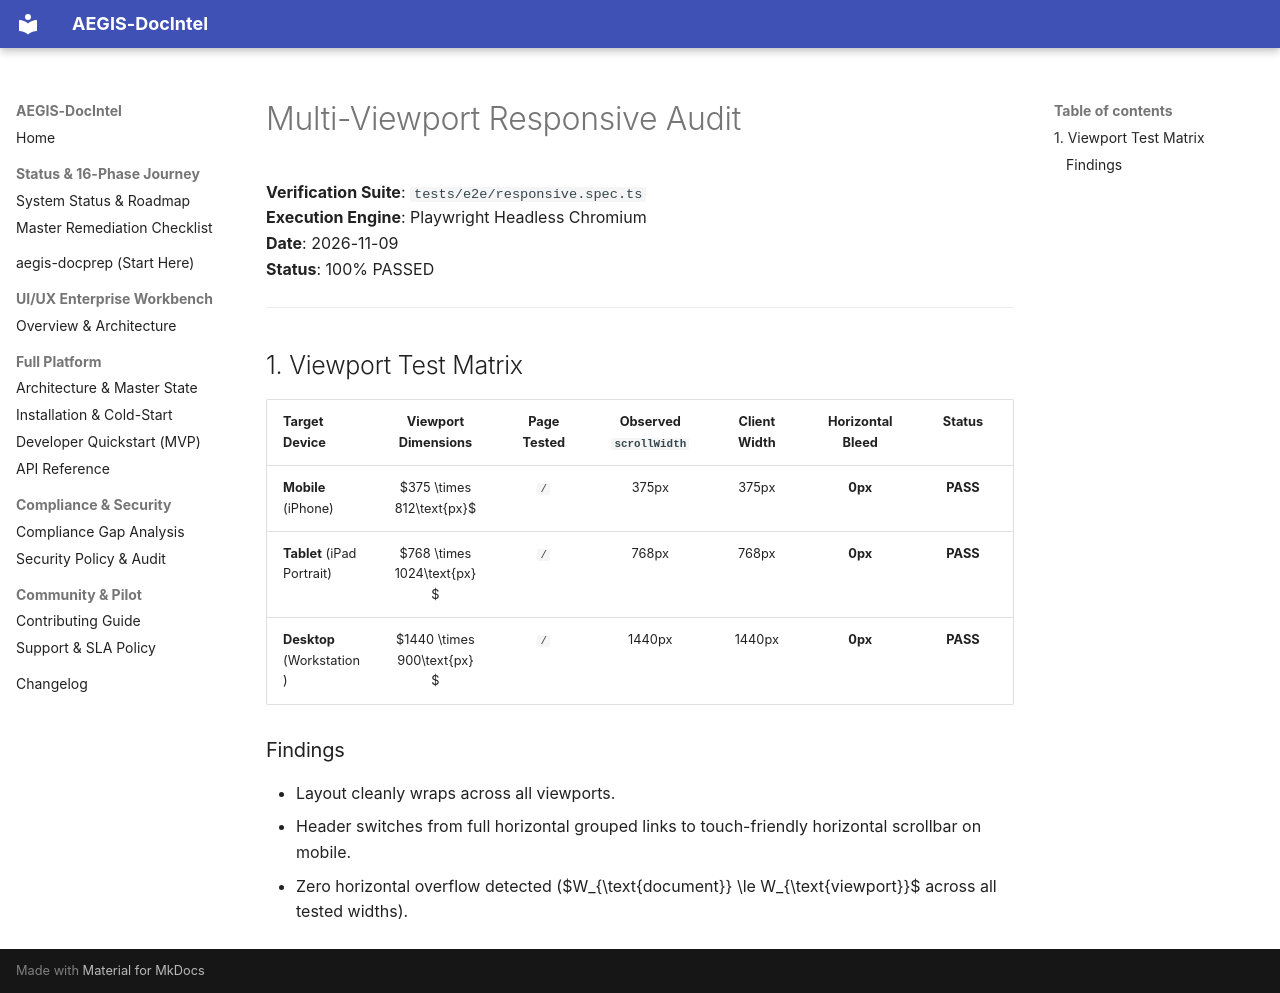

repository: SahilKhutey/AEGIS-DocIntel · page: ui-ux/wp-ui-02-design-system/evidence/responsive/viewport-audit/index.html · generator: mkdocs

# Multi-Viewport Responsive Audit

**Verification Suite**: `tests/e2e/responsive.spec.ts`  
**Execution Engine**: Playwright Headless Chromium  
**Date**: 2026-11-09  
**Status**: 100% PASSED  

---

## 1. Viewport Test Matrix

| Target Device | Viewport Dimensions | Page Tested | Observed `scrollWidth` | Client Width | Horizontal Bleed | Status |
| :--- | :---: | :---: | :---: | :---: | :---: | :---: |
| **Mobile** (iPhone) | $375 \times 812\text{px}$ | `/` | 375px | 375px | **0px** | **PASS** |
| **Tablet** (iPad Portrait) | $768 \times 1024\text{px}$ | `/` | 768px | 768px | **0px** | **PASS** |
| **Desktop** (Workstation) | $1440 \times 900\text{px}$ | `/` | 1440px | 1440px | **0px** | **PASS** |

### Findings
- Layout cleanly wraps across all viewports.
- Header switches from full horizontal grouped links to touch-friendly horizontal scrollbar on mobile.
- Zero horizontal overflow detected ($W_{\text{document}} \le W_{\text{viewport}}$ across all tested widths).
